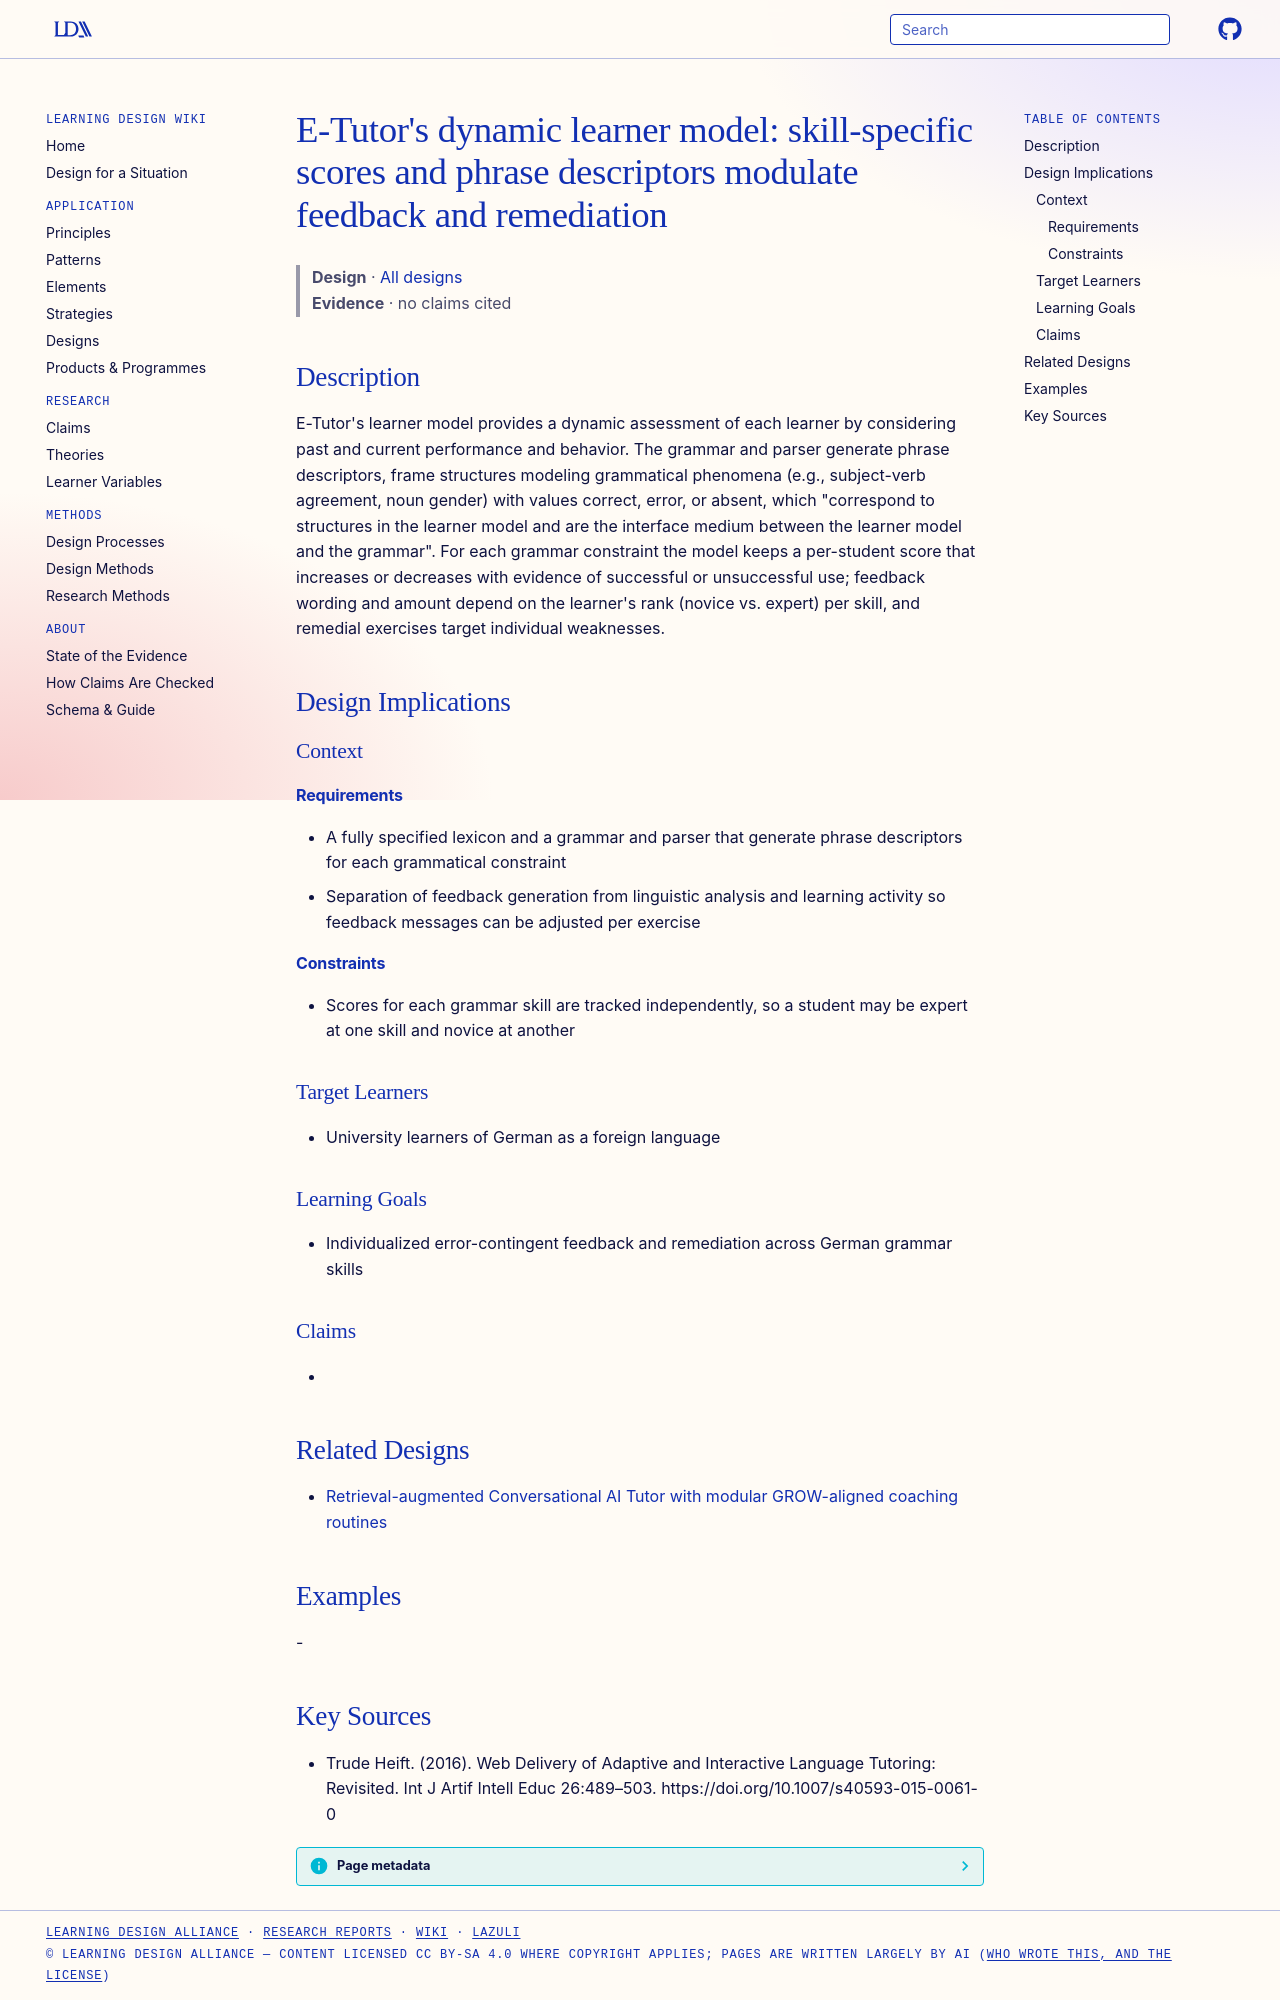

repository: Learning-Design-Alliance/learning-wiki · page: designs/e-tutor-dynamic-learner-model-phrase-descriptors/index.html · generator: mkdocs

---
type: design
id: e-tutor-dynamic-learner-model-phrase-descriptors
title: "E-Tutor's dynamic learner model: skill-specific scores and phrase descriptors modulate feedback and remediation"
description: "E-Tutor's learner model provides a dynamic assessment of each learner by considering past and current performance and behavior."
status: review
generated:
  by: "process:settle-candidates"
  at: 2026-10-27
sources:
  - id: trude-heift-2016
    resource: "https://doi.org/10.1007/s40593-015-0061-0"
    title: "Trude Heift. (2016). Web Delivery of Adaptive and Interactive Language Tutoring: Revisited. Int J Artif Intell Educ 26:489–503. https://doi.org/10.1007/s40593-015-0061-0"
    author: Trude Heift
---

# E-Tutor's dynamic learner model: skill-specific scores and phrase descriptors modulate feedback and remediation

> **Design** · [All designs](index.md)
> **Evidence** · no claims cited

## Description
E-Tutor's learner model provides a dynamic assessment of each learner by considering past and current performance and behavior. The grammar and parser generate phrase descriptors, frame structures modeling grammatical phenomena (e.g., subject-verb agreement, noun gender) with values correct, error, or absent, which "correspond to structures in the learner model and are the interface medium between the learner model and the grammar". For each grammar constraint the model keeps a per-student score that increases or decreases with evidence of successful or unsuccessful use; feedback wording and amount depend on the learner's rank (novice vs. expert) per skill, and remedial exercises target individual weaknesses.

## Design Implications

### Context
#### Requirements
- A fully specified lexicon and a grammar and parser that generate phrase descriptors for each grammatical constraint
- Separation of feedback generation from linguistic analysis and learning activity so feedback messages can be adjusted per exercise
#### Constraints
- Scores for each grammar skill are tracked independently, so a student may be expert at one skill and novice at another

### Target Learners
- University learners of German as a foreign language

### Learning Goals
- Individualized error-contingent feedback and remediation across German grammar skills

### Claims
- 

## Related Designs

- [Retrieval-augmented Conversational AI Tutor with modular GROW-aligned coaching routines](rag-conversational-ai-tutor-modular-coaching-routines.md)

## Examples
-

## Key Sources
- Trude Heift. (2016). Web Delivery of Adaptive and Interactive Language Tutoring: Revisited. Int J Artif Intell Educ 26:489–503. https://doi.org/10.1007/s40593-015-0061-0
